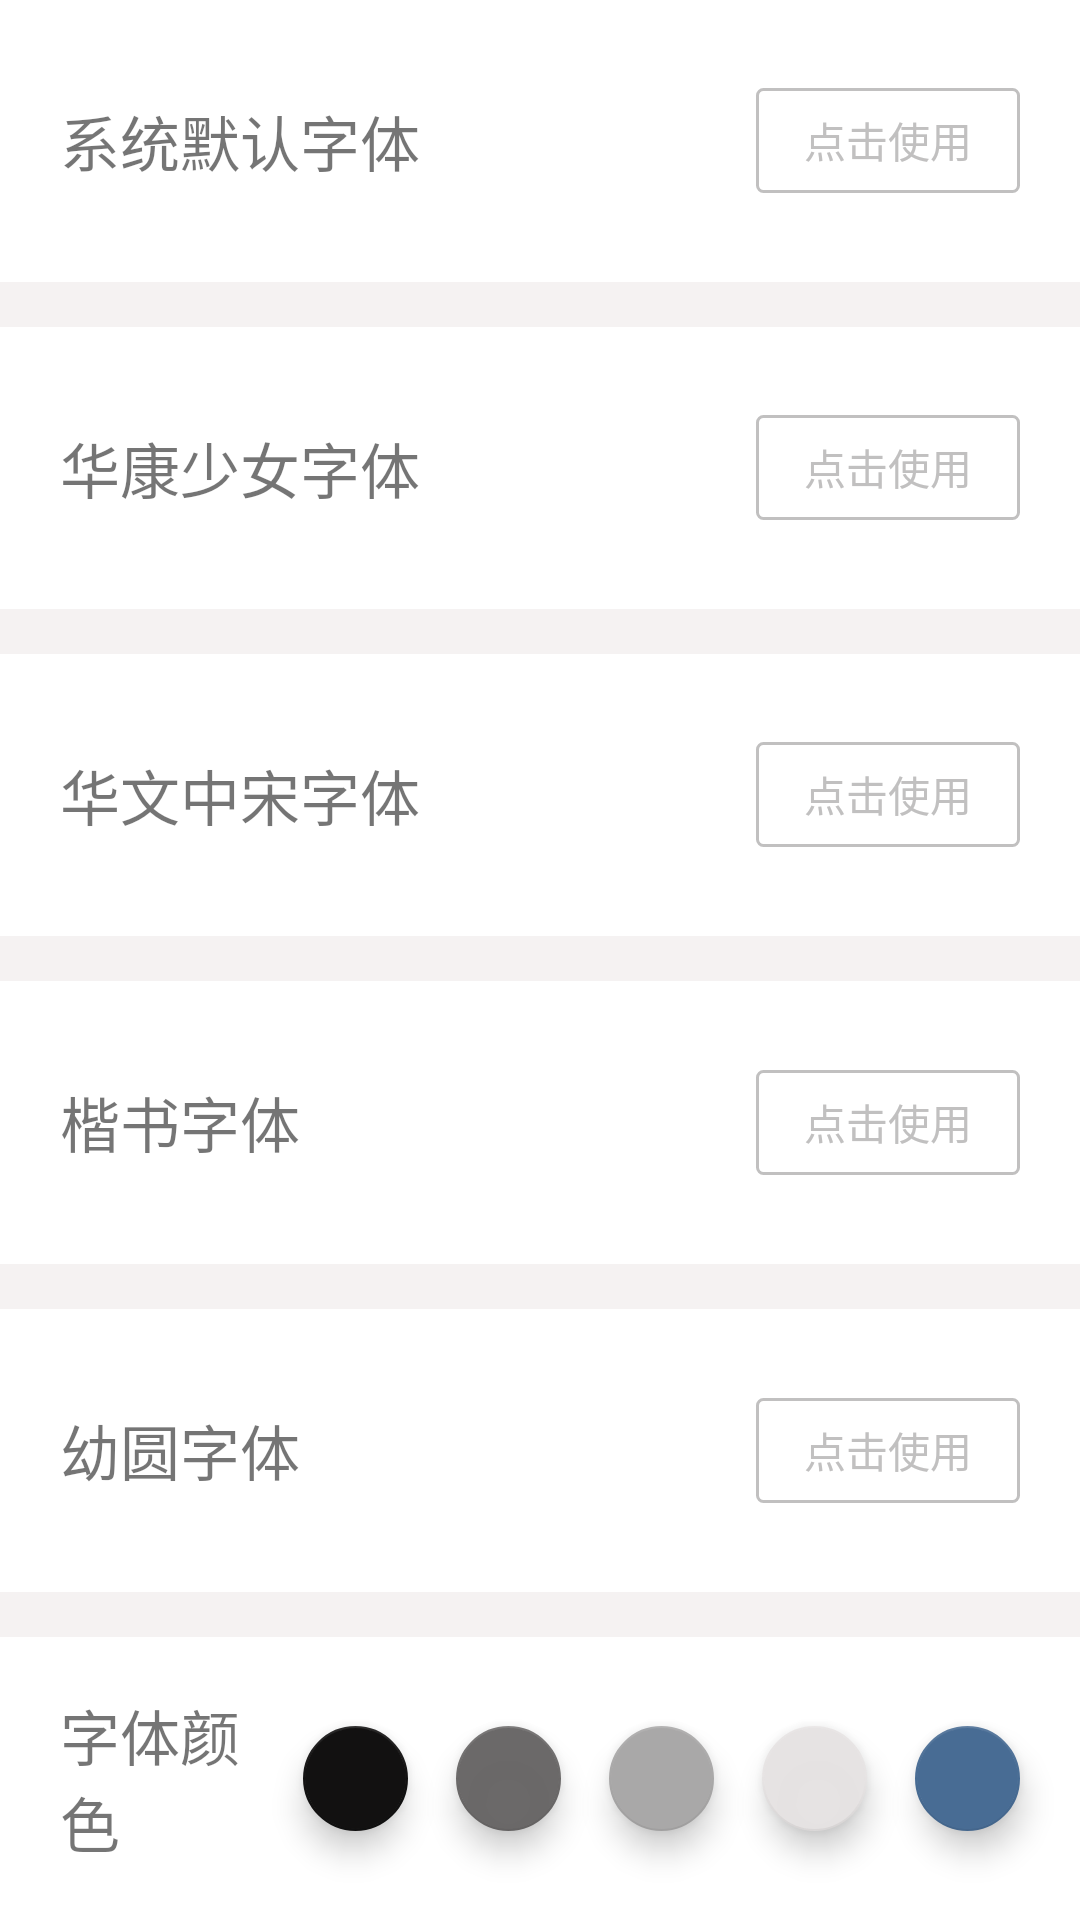

The Android layout XML behind this screen, and the referenced resources:
<!-- AndroidManifest.xml: application theme AppTheme -->
<!-- res/layout/font_content.xml -->
<?xml version="1.0" encoding="utf-8"?>
<LinearLayout xmlns:android="http://schemas.android.com/apk/res/android"
    xmlns:app="http://schemas.android.com/apk/res-auto"
    android:layout_width="match_parent"
    android:layout_height="match_parent"
    android:background="#f5f2f2"
    android:orientation="vertical">

    <LinearLayout
        android:layout_width="match_parent"
        android:layout_height="0dp"
        android:layout_weight="1"
        android:background="#ffffff"
        android:gravity="center_vertical"
        android:orientation="horizontal">


        <TextView
            android:id="@+id/text_system"
            android:layout_width="0dp"
            android:layout_height="wrap_content"
            android:layout_marginLeft="20dp"
            android:layout_weight="1"
            android:text="系统默认字体"
            android:textSize="20sp" />


        <Button
            android:id="@+id/btn_system"
            android:layout_width="wrap_content"
            android:layout_height="35dp"
            android:layout_marginRight="20dp"
            android:background="@drawable/btn_font"
            android:text="点击使用"
            android:textColor="@color/stroke_color_light_normal" />

    </LinearLayout>

    <LinearLayout
        android:layout_width="match_parent"
        android:layout_height="0dp"
        android:layout_marginTop="15dp"
        android:layout_weight="1"
        android:background="#ffffff"
        android:gravity="center_vertical"
        android:orientation="horizontal">


        <TextView
            android:id="@+id/text_hksn"
            android:layout_width="0dp"
            android:layout_height="wrap_content"
            android:layout_marginLeft="20dp"
            android:layout_weight="1"
            android:text="华康少女字体"
            android:textSize="20sp" />

        <Button
            android:id="@+id/btn_hksn"
            android:layout_width="wrap_content"
            android:layout_height="35dp"
            android:layout_marginRight="20dp"
            android:background="@drawable/btn_font"
            android:text="点击使用"
            android:textColor="@color/stroke_color_light_normal" />

    </LinearLayout>

    <LinearLayout
        android:layout_width="match_parent"
        android:layout_height="0dp"
        android:layout_marginTop="15dp"
        android:layout_weight="1"
        android:background="#ffffff"
        android:gravity="center_vertical"
        android:orientation="horizontal">


        <TextView
            android:id="@+id/text_hwzs"
            android:layout_width="0dp"
            android:layout_height="wrap_content"
            android:layout_marginLeft="20dp"
            android:layout_weight="1"
            android:text="华文中宋字体"
            android:textSize="20sp" />

        <Button
            android:id="@+id/btn_hwzs"
            android:layout_width="wrap_content"
            android:layout_height="35dp"
            android:layout_marginRight="20dp"
            android:background="@drawable/btn_font"
            android:text="点击使用"
            android:textColor="@color/stroke_color_light_normal" />

    </LinearLayout>


    <LinearLayout
        android:layout_width="match_parent"
        android:layout_height="0dp"
        android:layout_marginTop="15dp"
        android:layout_weight="1"
        android:background="#ffffff"
        android:gravity="center_vertical"
        android:orientation="horizontal">


        <TextView
            android:id="@+id/text_kai"
            android:layout_width="0dp"
            android:layout_height="wrap_content"
            android:layout_marginLeft="20dp"
            android:layout_weight="1"
            android:text="楷书字体"
            android:textSize="20sp" />

        <Button
            android:id="@+id/btn_kai"
            android:layout_width="wrap_content"
            android:layout_height="35dp"
            android:layout_marginRight="20dp"
            android:background="@drawable/btn_font"
            android:text="点击使用"
            android:textColor="@color/stroke_color_light_normal" />

    </LinearLayout>

    <LinearLayout
        android:layout_width="match_parent"
        android:layout_height="0dp"
        android:layout_marginTop="15dp"
        android:layout_weight="1"
        android:background="#ffffff"
        android:gravity="center_vertical"
        android:orientation="horizontal">


        <TextView
            android:id="@+id/text_yy"
            android:layout_width="0dp"
            android:layout_height="wrap_content"
            android:layout_marginLeft="20dp"
            android:layout_weight="1"
            android:text="幼圆字体"
            android:textSize="20sp" />

        <Button
            android:id="@+id/btn_yy"
            android:layout_width="wrap_content"
            android:layout_height="35dp"
            android:layout_marginRight="20dp"
            android:background="@drawable/btn_font"
            android:text="点击使用"
            android:textColor="@color/stroke_color_light_normal" />

    </LinearLayout>

    <LinearLayout
        android:layout_width="match_parent"
        android:layout_height="0dp"
        android:layout_marginTop="15dp"
        android:layout_weight="1"
        android:background="#ffffff"
        android:gravity="center_vertical"
        android:orientation="horizontal">

        <TextView
            android:layout_width="0dp"
            android:layout_height="wrap_content"
            android:layout_marginLeft="20dp"
            android:layout_weight="1"
            android:text="字体颜色"
            android:textSize="20sp" />

        <android.support.design.widget.FloatingActionButton
            android:id="@+id/fab_black"
            android:layout_width="35dp"
            android:layout_height="35dp"
            android:layout_margin="8dp"
            app:backgroundTint="@color/text_color_black" />

        <android.support.design.widget.FloatingActionButton
            android:id="@+id/fab_normal"
            android:layout_width="35dp"
            android:layout_height="35dp"
            android:layout_margin="8dp"
            app:backgroundTint="#fb696767" />

        <android.support.design.widget.FloatingActionButton
            android:id="@+id/fab_night"
            android:layout_width="35dp"
            android:layout_height="35dp"
            android:layout_margin="8dp"
            app:backgroundTint="@color/text_color_night" />

        <android.support.design.widget.FloatingActionButton
            android:id="@+id/fab_white"
            android:layout_width="35dp"
            android:layout_height="35dp"
            android:layout_margin="8dp"
            app:backgroundTint="@color/text_color_white" />


        <android.support.design.widget.FloatingActionButton
            android:id="@+id/fab_blue"
            android:layout_width="35dp"
            android:layout_height="35dp"
            android:layout_marginLeft="8dp"
            android:layout_marginRight="20dp"
            app:backgroundTint="@color/text_color_blue" />


    </LinearLayout>

</LinearLayout>
<!-- resources referenced by this layout -->
<resources>
  <color name="stroke_color_light_normal">#c1c0c0</color>
  <color name="text_color_black">#121111</color>
  <color name="text_color_blue">#486c94</color>
  <color name="text_color_night">#a9a8a8</color>
  <color name="text_color_white">#fbe6e3e3</color>
  <!-- drawable btn_font (drawable) -->
  <?xml version="1.0" encoding="utf-8"?>
  <shape xmlns:android="http://schemas.android.com/apk/res/android"
      android:shape="rectangle">
  
      <corners android:radius="2dp" />
      <solid android:color="@color/color_transparent" />
      <stroke
          android:width="1dp"
          android:color="@color/stroke_color_light_normal" />
  
  </shape>
  <style name="AppTheme" parent="Theme.AppCompat.Light.NoActionBar">
          
          <item name="colorPrimary">@color/colorPrimary</item>
          <item name="colorPrimaryDark">@color/colorPrimaryDark</item>
          <item name="colorAccent">@color/colorAccent</item>
  
      </style>
  <color name="color_transparent">#00ffffff</color>
  <color name="colorPrimary">#008577</color>
  <color name="colorPrimaryDark">#00574B</color>
  <color name="colorAccent">#D81B60</color>
</resources>
